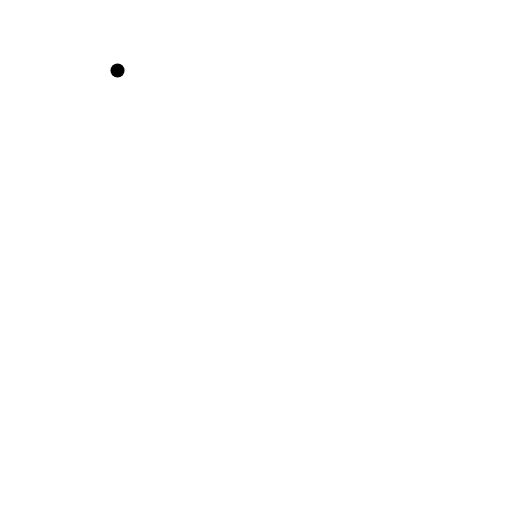
t = 0.00 s
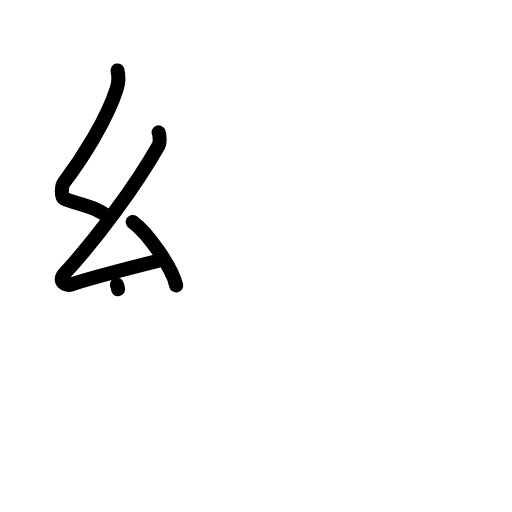
t = 3.13 s
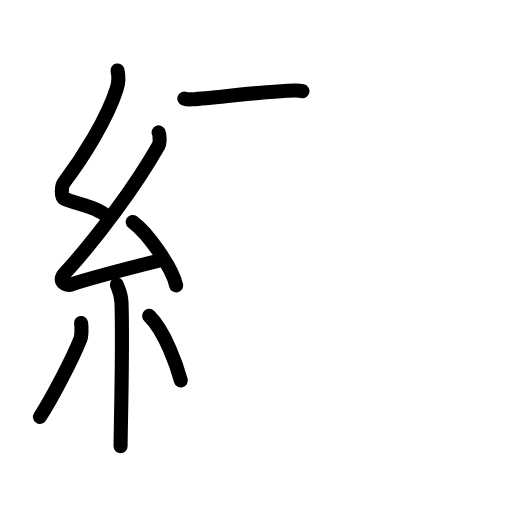
t = 6.42 s
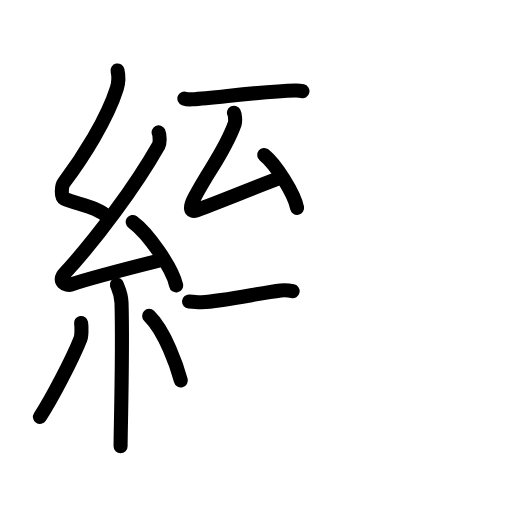
t = 9.58 s
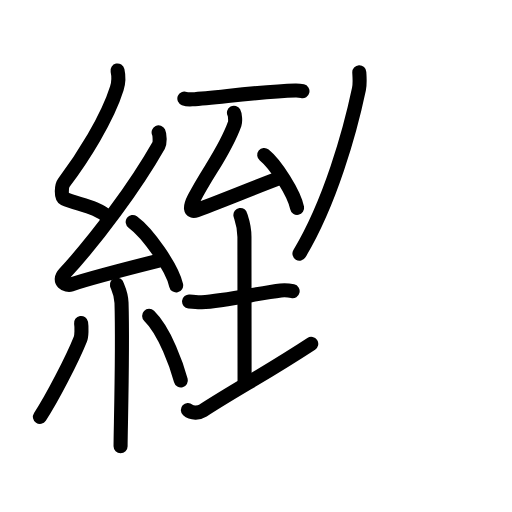
t = 12.88 s
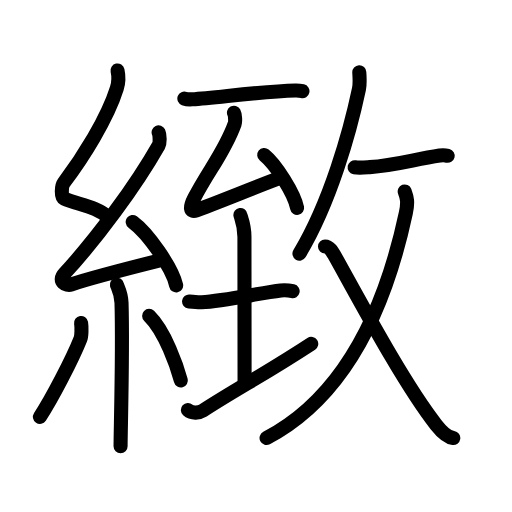
t = 16.00 s

The animated SVG that drew these frames (rendered in a browser with its animation timeline set to each time). Animation: 54 SMIL elements (animate=54); one cycle of 16.00 s.

<?xml version="1.0" encoding="UTF-8"?>
<!--
AniKanjiVG is licensed by CC-BY-SA Paul C. Sommerhoff (https://bitbucket.org/sommerhoff/anikanjivg).
AniKanjiVG uses KanjiVG which is licensed by CC-BY-SA Ulrich Apel (http://kanjivg.tagaini.net).
See also http://creativecommons.org/licenses/by-sa/3.0/
-->
<svg xmlns:kvg='http://kanjivg.tagaini.net' xmlns='http://www.w3.org/2000/svg' width='109' height='109' viewBox='0 0 109 109' style='fill:none;stroke:#000000;stroke-width:3;stroke-linecap:round;stroke-linejoin:round;' id="kvg:kanji_07dfb"><g id="kvg:07dfb" kvg:element="緻"><g id="kvg:07dfb-g1" kvg:element="糸" kvg:position="left" kvg:radical="general"><path id="kvg:07dfb-s1" kvg:type="㇜" d="M25.02,15c0.3,1.35,0.31,2.35-0.15,3.82c-2.02,6.49-7.34,14.89-11.28,20.07c-0.55,0.72-0.59,3.12,0,3.37c3.12,1.35,6.9,1.62,9.57,4.09"><animate attributeName="d" begin="0.0s" dur="0.25s" from="M25.02,15C25.02,15,25.02,15,25.02,15" to="M25.02,15c0.3,1.35,0.31,2.35-0.15,3.82" />
<animate attributeName="d" begin="0.25s" dur="0.25s" from="M25.02,15c0.3,1.35,0.31,2.35-0.15,3.82c0,0,0,0,0,0,0" to="M25.02,15c0.3,1.35,0.31,2.35-0.15,3.82c-2.02,6.49-7.34,14.89-11.28,20.07" />
<animate attributeName="d" begin="0.5s" dur="0.25s" from="M25.02,15c0.3,1.35,0.31,2.35-0.15,3.82c-2.02,6.49-7.34,14.89-11.28,20.07c0,0,0,0,0,0,0" to="M25.02,15c0.3,1.35,0.31,2.35-0.15,3.82c-2.02,6.49-7.34,14.89-11.28,20.07c-0.55,0.72-0.59,3.12,0,3.37" />
<animate attributeName="d" begin="0.75s" dur="0.25s" from="M25.02,15c0.3,1.35,0.31,2.35-0.15,3.82c-2.02,6.49-7.34,14.89-11.28,20.07c-0.55,0.72-0.59,3.12,0,3.37c0,0,0,0,0,0,0" to="M25.02,15c0.3,1.35,0.31,2.35-0.15,3.82c-2.02,6.49-7.34,14.89-11.28,20.07c-0.55,0.72-0.59,3.12,0,3.37c3.12,1.35,6.9,1.62,9.57,4.09" />
</path>
<path id="kvg:07dfb-s2" kvg:type="㇜" d="M33.77,28.18c0.25,0.52,0.32,2.21,0,2.77c-4.96,8.73-13.22,19.88-20.04,27.29c-1.56,1.7,0.39,2.67,1.41,2.33c4.27-1.45,13.13-3.68,18.62-5.06"><animate attributeName="d" begin="1.0s" dur="0.25s" from="M33.77,28.18C33.77,28.18,33.77,28.18,33.77,28.18" to="M33.77,28.18c0.25,0.52,0.32,2.21,0,2.77" />
<animate attributeName="d" begin="1.25s" dur="0.25s" from="M33.77,28.18c0.25,0.52,0.32,2.21,0,2.77c0,0,0,0,0,0,0" to="M33.77,28.18c0.25,0.52,0.32,2.21,0,2.77c-4.96,8.73-13.22,19.88-20.04,27.29" />
<animate attributeName="d" begin="1.5s" dur="0.25s" from="M33.77,28.18c0.25,0.52,0.32,2.21,0,2.77c-4.96,8.73-13.22,19.88-20.04,27.29c0,0,0,0,0,0,0" to="M33.77,28.18c0.25,0.52,0.32,2.21,0,2.77c-4.96,8.73-13.22,19.88-20.04,27.29c-1.56,1.7,0.39,2.67,1.41,2.33" />
<animate attributeName="d" begin="1.75s" dur="0.25s" from="M33.77,28.18c0.25,0.52,0.32,2.21,0,2.77c-4.96,8.73-13.22,19.88-20.04,27.29c-1.56,1.7,0.39,2.67,1.41,2.33c0,0,0,0,0,0,0" to="M33.77,28.18c0.25,0.52,0.32,2.21,0,2.77c-4.96,8.73-13.22,19.88-20.04,27.29c-1.56,1.7,0.39,2.67,1.41,2.33c4.27-1.45,13.13-3.68,18.62-5.06" />
<animate attributeName="d" begin="0s" dur="1.0s" from="M-100,-100" to="M-100,-100" />
</path>
<path id="kvg:07dfb-s3" kvg:type="㇔" d="M28.25,47.25c3.26,2.38,8.43,9.79,9.25,13.5"><animate attributeName="d" begin="2.0s" dur="1.0s" from="M28.25,47.25C28.25,47.25,28.25,47.25,28.25,47.25" to="M28.25,47.25c3.26,2.38,8.43,9.79,9.25,13.5" />
<animate attributeName="d" begin="0s" dur="2.0s" from="M-100,-100" to="M-100,-100" />
</path>
<path id="kvg:07dfb-s4" kvg:type="㇑" d="M24.89,60.62c0.07,0.34,0.91,1.74,0.98,3.85c0.31,10.15-0.2,27.08-0.2,30.53"><animate attributeName="d" begin="3.0s" dur="0.5s" from="M24.89,60.62C24.89,60.62,24.89,60.62,24.89,60.62" to="M24.89,60.62c0.07,0.34,0.91,1.74,0.98,3.85" />
<animate attributeName="d" begin="3.5s" dur="0.5s" from="M24.89,60.62c0.07,0.34,0.91,1.74,0.98,3.85c0,0,0,0,0,0,0" to="M24.89,60.62c0.07,0.34,0.91,1.74,0.98,3.85c0.31,10.15-0.2,27.08-0.2,30.53" />
<animate attributeName="d" begin="0s" dur="3.0s" from="M-100,-100" to="M-100,-100" />
</path>
<path id="kvg:07dfb-s5" kvg:type="㇒" d="M17.26,68.75c0.15,0.94,0.12,2.78-0.15,3.45C15.36,76.57,10.98,85,8.5,88.75"><animate attributeName="d" begin="4.0s" dur="0.5s" from="M17.26,68.75C17.26,68.75,17.26,68.75,17.26,68.75" to="M17.26,68.75c0.15,0.94,0.12,2.78-0.15,3.45" />
<animate attributeName="d" begin="4.5s" dur="0.5s" from="M17.26,68.75c0.15,0.94,0.12,2.78-0.15,3.45c0,0,0,0,0,0,0" to="M17.26,68.75c0.15,0.94,0.12,2.78-0.15,3.45C15.36,76.57,10.98,85,8.5,88.75" />
<animate attributeName="d" begin="0s" dur="4.0s" from="M-100,-100" to="M-100,-100" />
</path>
<path id="kvg:07dfb-s6" kvg:type="㇔" d="M31.75,67.25c3.37,3.25,5.96,10.8,6.75,13.75"><animate attributeName="d" begin="5.0s" dur="1.0s" from="M31.75,67.25C31.75,67.25,31.75,67.25,31.75,67.25" to="M31.75,67.25c3.37,3.25,5.96,10.8,6.75,13.75" />
<animate attributeName="d" begin="0s" dur="5.0s" from="M-100,-100" to="M-100,-100" />
</path>
</g>
<g id="kvg:07dfb-g2" kvg:element="致" kvg:variant="true" kvg:position="right"><g id="kvg:07dfb-g3" kvg:element="至" kvg:position="left"><path id="kvg:07dfb-s7" kvg:type="㇐" d="M39.25,20.98c0.43,0.16,1.21,0.19,1.63,0.16c5.86-0.42,14.87-1.68,22.02-1.88c0.71-0.02,1.14,0.07,1.49,0.15"><animate attributeName="d" begin="6.0s" dur="0.3333333333333333s" from="M39.25,20.98C39.25,20.98,39.25,20.98,39.25,20.98" to="M39.25,20.98c0.43,0.16,1.21,0.19,1.63,0.16" />
<animate attributeName="d" begin="6.333333333333333s" dur="0.3333333333333333s" from="M39.25,20.98c0.43,0.16,1.21,0.19,1.63,0.16c0,0,0,0,0,0,0" to="M39.25,20.98c0.43,0.16,1.21,0.19,1.63,0.16c5.86-0.42,14.87-1.68,22.02-1.88" />
<animate attributeName="d" begin="6.666666666666667s" dur="0.3333333333333333s" from="M39.25,20.98c0.43,0.16,1.21,0.19,1.63,0.16c5.86-0.42,14.87-1.68,22.02-1.88c0,0,0,0,0,0,0" to="M39.25,20.98c0.43,0.16,1.21,0.19,1.63,0.16c5.86-0.42,14.87-1.68,22.02-1.88c0.71-0.02,1.14,0.07,1.49,0.15" />
<animate attributeName="d" begin="0s" dur="6.0s" from="M-100,-100" to="M-100,-100" />
</path>
<g id="kvg:07dfb-g4" kvg:element="厶"><path id="kvg:07dfb-s8" kvg:type="㇜" d="M49.81,24c0.25,0.45,0.33,1.85,0.15,2.37c-2.16,6.04-5.63,9.98-8.61,15.8c-0.96,1.88-1.03,3.14,0.51,2.59c3.6-1.29,12.03-4.74,17.7-6.88"><animate attributeName="d" begin="7.0s" dur="0.25s" from="M49.81,24C49.81,24,49.81,24,49.81,24" to="M49.81,24c0.25,0.45,0.33,1.85,0.15,2.37" />
<animate attributeName="d" begin="7.25s" dur="0.25s" from="M49.81,24c0.25,0.45,0.33,1.85,0.15,2.37c0,0,0,0,0,0,0" to="M49.81,24c0.25,0.45,0.33,1.85,0.15,2.37c-2.16,6.04-5.63,9.98-8.61,15.8" />
<animate attributeName="d" begin="7.5s" dur="0.25s" from="M49.81,24c0.25,0.45,0.33,1.85,0.15,2.37c-2.16,6.04-5.63,9.98-8.61,15.8c0,0,0,0,0,0,0" to="M49.81,24c0.25,0.45,0.33,1.85,0.15,2.37c-2.16,6.04-5.63,9.98-8.61,15.8c-0.96,1.88-1.03,3.14,0.51,2.59" />
<animate attributeName="d" begin="7.75s" dur="0.25s" from="M49.81,24c0.25,0.45,0.33,1.85,0.15,2.37c-2.16,6.04-5.63,9.98-8.61,15.8c-0.96,1.88-1.03,3.14,0.51,2.59c0,0,0,0,0,0,0" to="M49.81,24c0.25,0.45,0.33,1.85,0.15,2.37c-2.16,6.04-5.63,9.98-8.61,15.8c-0.96,1.88-1.03,3.14,0.51,2.59c3.6-1.29,12.03-4.74,17.7-6.88" />
<animate attributeName="d" begin="0s" dur="7.0s" from="M-100,-100" to="M-100,-100" />
</path>
<path id="kvg:07dfb-s9" kvg:type="㇔" d="M56.25,33c2.47,1.98,6.38,8.16,7,11.25"><animate attributeName="d" begin="8.0s" dur="1.0s" from="M56.25,33C56.25,33,56.25,33,56.25,33" to="M56.25,33c2.47,1.98,6.38,8.16,7,11.25" />
<animate attributeName="d" begin="0s" dur="8.0s" from="M-100,-100" to="M-100,-100" />
</path>
</g>
<g id="kvg:07dfb-g5" kvg:element="土"><path id="kvg:07dfb-s10" kvg:type="㇐" d="M40.25,64.18c0.76,0.08,2.25,0.18,2.67,0.16c4.87-0.24,12.36-1.97,16.85-2.51c0.69-0.08,2.18,0.08,2.53,0.16"><animate attributeName="d" begin="9.0s" dur="0.3333333333333333s" from="M40.25,64.18C40.25,64.18,40.25,64.18,40.25,64.18" to="M40.25,64.18c0.76,0.08,2.25,0.18,2.67,0.16" />
<animate attributeName="d" begin="9.333333333333334s" dur="0.3333333333333333s" from="M40.25,64.18c0.76,0.08,2.25,0.18,2.67,0.16c0,0,0,0,0,0,0" to="M40.25,64.18c0.76,0.08,2.25,0.18,2.67,0.16c4.87-0.24,12.36-1.97,16.85-2.51" />
<animate attributeName="d" begin="9.666666666666666s" dur="0.3333333333333333s" from="M40.25,64.18c0.76,0.08,2.25,0.18,2.67,0.16c4.87-0.24,12.36-1.97,16.85-2.51c0,0,0,0,0,0,0" to="M40.25,64.18c0.76,0.08,2.25,0.18,2.67,0.16c4.87-0.24,12.36-1.97,16.85-2.51c0.69-0.08,2.18,0.08,2.53,0.16" />
<animate attributeName="d" begin="0s" dur="9.0s" from="M-100,-100" to="M-100,-100" />
</path>
<path id="kvg:07dfb-s11" kvg:type="㇑a" d="M51.18,45.77c0.06,0.4,0.86,2.1,0.86,4.67c0,12.88,0.03,26.47,0.03,30.66"><animate attributeName="d" begin="10.0s" dur="0.5s" from="M51.18,45.77C51.18,45.77,51.18,45.77,51.18,45.77" to="M51.18,45.77c0.06,0.4,0.86,2.1,0.86,4.67" />
<animate attributeName="d" begin="10.5s" dur="0.5s" from="M51.18,45.77c0.06,0.4,0.86,2.1,0.86,4.67c0,0,0,0,0,0,0" to="M51.18,45.77c0.06,0.4,0.86,2.1,0.86,4.67c0,12.88,0.03,26.47,0.03,30.66" />
<animate attributeName="d" begin="0s" dur="10.0s" from="M-100,-100" to="M-100,-100" />
</path>
<path id="kvg:07dfb-s12" kvg:type="㇐" d="M40,87.3c0.9,0.81,2.48,0.58,3.19,0.12c7.15-4.64,13.25-7.79,23.07-14.22"><animate attributeName="d" begin="11.0s" dur="0.5s" from="M40,87.3C40,87.3,40,87.3,40,87.3" to="M40,87.3c0.9,0.81,2.48,0.58,3.19,0.12" />
<animate attributeName="d" begin="11.5s" dur="0.5s" from="M40,87.3c0.9,0.81,2.48,0.58,3.19,0.12c0,0,0,0,0,0,0" to="M40,87.3c0.9,0.81,2.48,0.58,3.19,0.12c7.15-4.64,13.25-7.79,23.07-14.22" />
<animate attributeName="d" begin="0s" dur="11.0s" from="M-100,-100" to="M-100,-100" />
</path>
</g>
</g>
<g id="kvg:07dfb-g6" kvg:element="攴" kvg:variant="true" kvg:original="攵" kvg:position="right"><g id="kvg:07dfb-g7" kvg:position="top"><path id="kvg:07dfb-s13" kvg:type="㇒" d="M76.49,15.39c0.04,0.89,0.19,2.33-0.07,3.57c-1.89,8.98-6.13,24.2-12.67,35.04"><animate attributeName="d" begin="12.0s" dur="0.5s" from="M76.49,15.39C76.49,15.39,76.49,15.39,76.49,15.39" to="M76.49,15.39c0.04,0.89,0.19,2.33-0.07,3.57" />
<animate attributeName="d" begin="12.5s" dur="0.5s" from="M76.49,15.39c0.04,0.89,0.19,2.33-0.07,3.57c0,0,0,0,0,0,0" to="M76.49,15.39c0.04,0.89,0.19,2.33-0.07,3.57c-1.89,8.98-6.13,24.2-12.67,35.04" />
<animate attributeName="d" begin="0s" dur="12.0s" from="M-100,-100" to="M-100,-100" />
</path>
<path id="kvg:07dfb-s14" kvg:type="㇐" d="M75.5,35.61c0.94,0.19,2.69,0,3.2-0.03c5.28-0.31,9.42-1.63,14.91-2.46c0.9-0.14,1.46-0.01,1.7,0.05"><animate attributeName="d" begin="13.0s" dur="0.3333333333333333s" from="M75.5,35.61C75.5,35.61,75.5,35.61,75.5,35.61" to="M75.5,35.61c0.94,0.19,2.69,0,3.2-0.03" />
<animate attributeName="d" begin="13.333333333333334s" dur="0.3333333333333333s" from="M75.5,35.61c0.94,0.19,2.69,0,3.2-0.03c0,0,0,0,0,0,0" to="M75.5,35.61c0.94,0.19,2.69,0,3.2-0.03c5.28-0.31,9.42-1.63,14.91-2.46" />
<animate attributeName="d" begin="13.666666666666666s" dur="0.3333333333333333s" from="M75.5,35.61c0.94,0.19,2.69,0,3.2-0.03c5.28-0.31,9.42-1.63,14.91-2.46c0,0,0,0,0,0,0" to="M75.5,35.61c0.94,0.19,2.69,0,3.2-0.03c5.28-0.31,9.42-1.63,14.91-2.46c0.9-0.14,1.46-0.01,1.7,0.05" />
<animate attributeName="d" begin="0s" dur="13.0s" from="M-100,-100" to="M-100,-100" />
</path>
</g>
<g id="kvg:07dfb-g8" kvg:element="乂" kvg:variant="true" kvg:position="bottom"><g id="kvg:07dfb-g9" kvg:element="丿" kvg:variant="true"><path id="kvg:07dfb-s15" kvg:type="㇒" d="M86.16,40.76c0.48,1.29,0.75,2.22,0.24,4.58c-4.59,21.47-13.32,39.32-29.65,47.91"><animate attributeName="d" begin="14.0s" dur="0.5s" from="M86.16,40.76C86.16,40.76,86.16,40.76,86.16,40.76" to="M86.16,40.76c0.48,1.29,0.75,2.22,0.24,4.58" />
<animate attributeName="d" begin="14.5s" dur="0.5s" from="M86.16,40.76c0.48,1.29,0.75,2.22,0.24,4.58c0,0,0,0,0,0,0" to="M86.16,40.76c0.48,1.29,0.75,2.22,0.24,4.58c-4.59,21.47-13.32,39.32-29.65,47.91" />
<animate attributeName="d" begin="0s" dur="14.0s" from="M-100,-100" to="M-100,-100" />
</path>
</g>
<path id="kvg:07dfb-s16" kvg:type="㇏" d="M69.19,52.48c0.95,0,1.51,0.99,2.27,2.34C76.58,64,86,81.73,92.85,90.43c1.26,1.6,2.59,2.67,3.65,2.82"><animate attributeName="d" begin="15.0s" dur="0.3333333333333333s" from="M69.19,52.48C69.19,52.48,69.19,52.48,69.19,52.48" to="M69.19,52.48c0.95,0,1.51,0.99,2.27,2.34" />
<animate attributeName="d" begin="15.333333333333334s" dur="0.3333333333333333s" from="M69.19,52.48c0.95,0,1.51,0.99,2.27,2.34c0,0,0,0,0,0,0" to="M69.19,52.48c0.95,0,1.51,0.99,2.27,2.34C76.58,64,86,81.73,92.85,90.43" />
<animate attributeName="d" begin="15.666666666666666s" dur="0.3333333333333333s" from="M69.19,52.48c0.95,0,1.51,0.99,2.27,2.34C76.58,64,86,81.73,92.85,90.43c0,0,0,0,0,0,0" to="M69.19,52.48c0.95,0,1.51,0.99,2.27,2.34C76.58,64,86,81.73,92.85,90.43c1.26,1.6,2.59,2.67,3.65,2.82" />
<animate attributeName="d" begin="0s" dur="15.0s" from="M-100,-100" to="M-100,-100" />
</path>
</g>
</g>
</g>
</g>
</svg>
